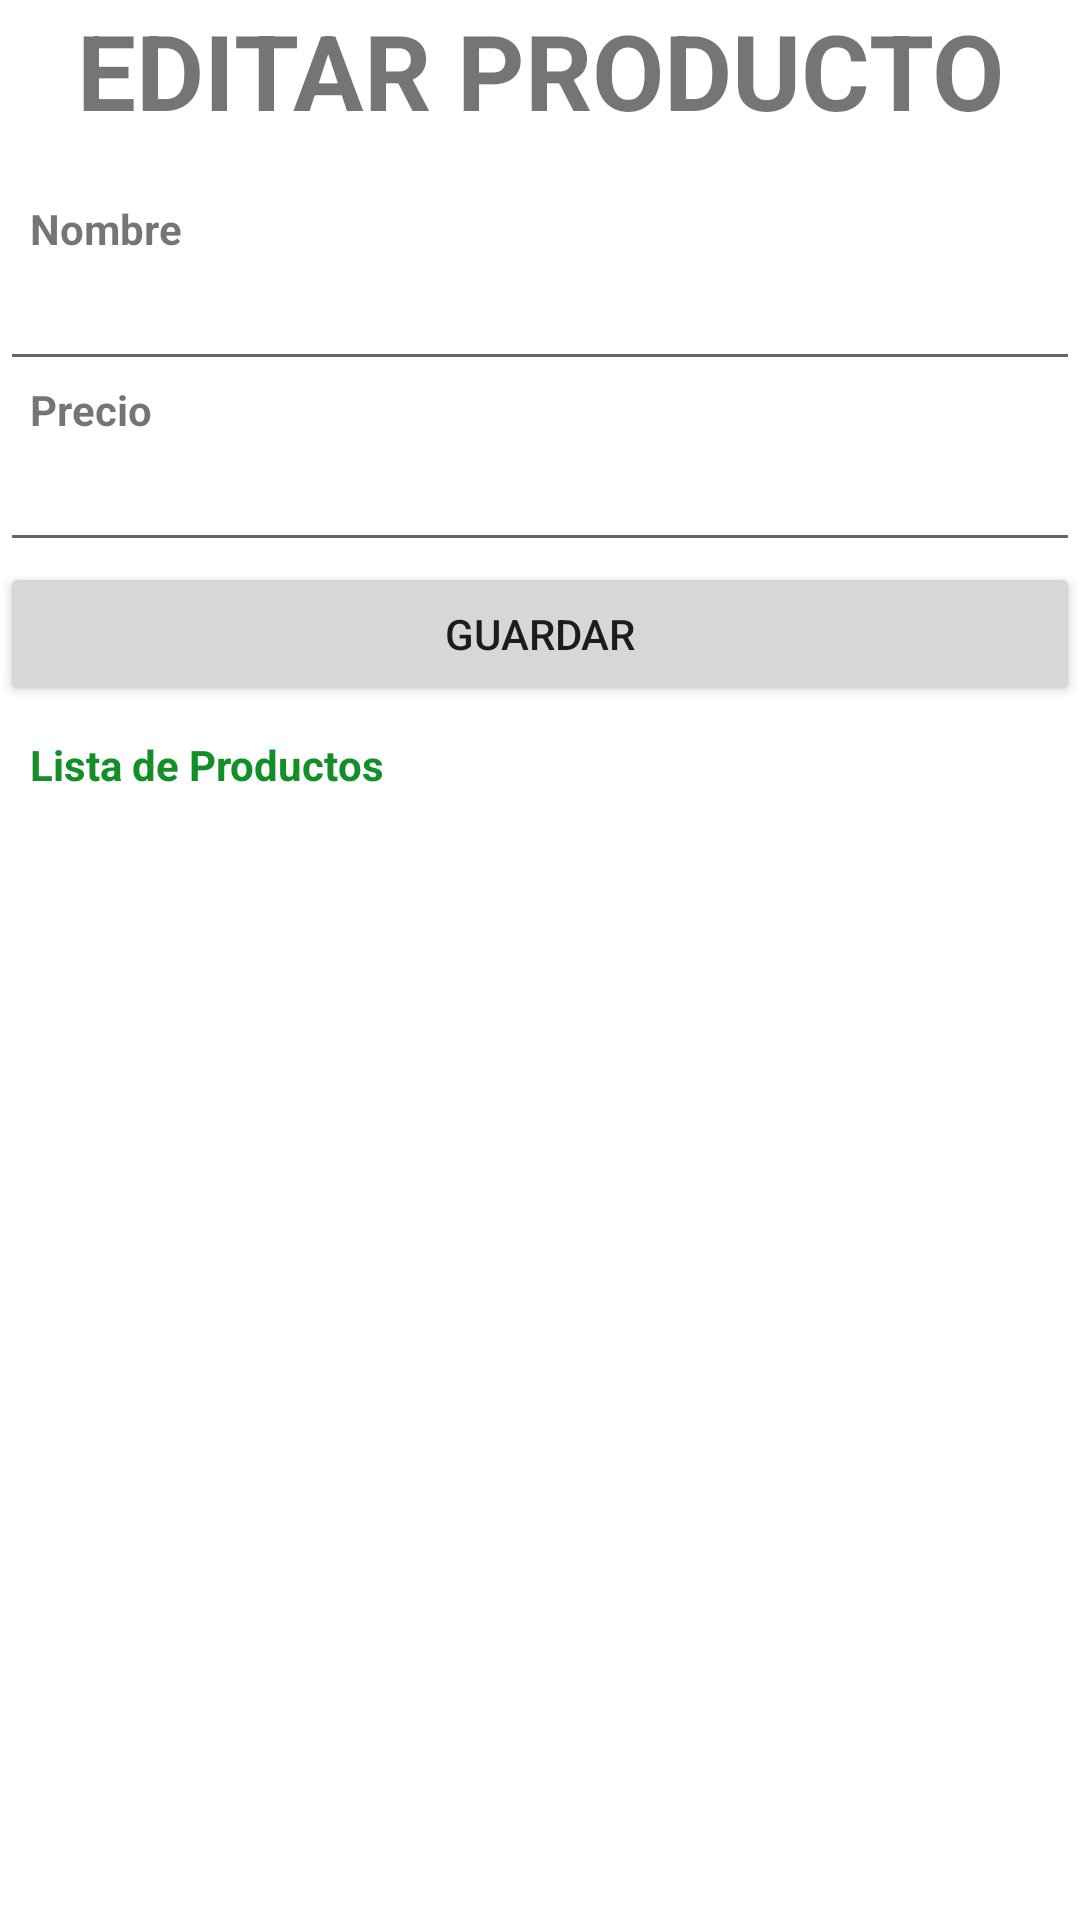

Android layout source for this screen:
<!-- AndroidManifest.xml: application theme Theme.SQLiteComplexivo -->
<!-- res/layout/activity_edit_product.xml -->
<?xml version="1.0" encoding="utf-8"?>
<androidx.constraintlayout.widget.ConstraintLayout xmlns:android="http://schemas.android.com/apk/res/android"
    xmlns:app="http://schemas.android.com/apk/res-auto"
    xmlns:tools="http://schemas.android.com/tools"
    android:layout_width="match_parent"
    android:layout_height="match_parent"
    tools:context=".admin.EditProduct">

    <LinearLayout
        android:layout_width="match_parent"
        android:layout_height="match_parent"
        android:orientation="vertical">

        <TextView
            android:id="@+id/ss"
            android:layout_width="match_parent"
            android:layout_height="wrap_content"
            android:text="EDITAR PRODUCTO"
            android:textStyle="bold"
            android:textAlignment="center"
            android:textSize="35sp"/>

        <TextView
            android:id="@+id/textView9"
            android:layout_width="match_parent"
            android:layout_height="wrap_content"
            android:text="Nombre"
            android:textStyle="bold"
            android:layout_marginStart="10dp"
            android:layout_marginTop="20dp"/>

        <EditText
            android:id="@+id/txtNombre"
            android:layout_width="match_parent"
            android:layout_height="wrap_content"
            android:ems="10"
            android:inputType="textPersonName"
            tools:ignore="SpeakableTextPresentCheck,TouchTargetSizeCheck" />

        <TextView
            android:id="@+id/textView10"
            android:layout_width="match_parent"
            android:layout_height="wrap_content"
            android:text="Precio"
            android:textStyle="bold"
            android:layout_marginStart="10dp"/>

        <EditText
            android:id="@+id/txtEditPrecio"
            android:layout_width="match_parent"
            android:layout_height="wrap_content"
            android:ems="10"
            android:inputType="textPersonName"
            tools:ignore="SpeakableTextPresentCheck,TouchTargetSizeCheck" />

        <Button
            android:id="@+id/btnEditarProd"
            android:layout_width="match_parent"
            android:layout_height="wrap_content"
            android:text="Guardar" />

        <TextView
            android:id="@+id/textViewBackProductList"
            android:layout_width="match_parent"
            android:layout_height="wrap_content"
            android:text="Lista de Productos"
            android:textStyle="bold"
            android:layout_marginStart="10dp"
            android:layout_marginTop="10dp"
            android:textColor="#128F27" />
    </LinearLayout>
</androidx.constraintlayout.widget.ConstraintLayout>
<!-- resources referenced by this layout -->
<resources>
  <style name="Theme.SQLiteComplexivo" parent="Theme.MaterialComponents.DayNight.DarkActionBar">
          
          <item name="colorPrimary">@color/purple_500</item>
          <item name="colorPrimaryVariant">@color/purple_700</item>
          <item name="colorOnPrimary">@color/white</item>
          
          <item name="colorSecondary">@color/teal_200</item>
          <item name="colorSecondaryVariant">@color/teal_700</item>
          <item name="colorOnSecondary">@color/black</item>
          
          <item name="android:statusBarColor" tools:targetApi="l">?attr/colorPrimaryVariant</item>
          
      </style>
  <!-- not gathered from this repository: default colours our renderer supplied (Android Studio template values) -->
  <color name="purple_500">#FF6200EE</color>
  <color name="purple_700">#FF3700B3</color>
  <color name="teal_200">#FF03DAC5</color>
  <color name="teal_700">#FF018786</color>
  <color name="black">#FF000000</color>
  <color name="white">#FFFFFFFF</color>
</resources>
